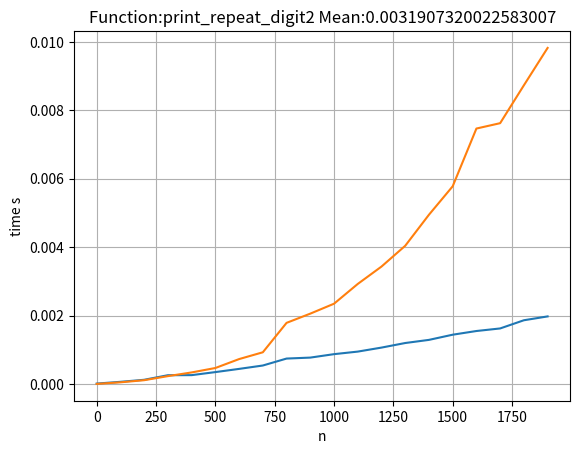

Generate this figure with matplotlib:
import time
import sys
from functools import wraps
from statistics import mean

import matplotlib.pyplot as plt

time_dict = {}


def timer(func):
    @wraps(func)
    def inner(*args, **kwargs):
        start = time.time()
        func(*args, **kwargs)
        runtime = time.time() - start

        if not func.__name__ in time_dict:
            time_dict[func.__name__] = {}

        time_dict[func.__name__][args[0]] = runtime

    return inner


@timer
# способ 1
def print_repeat_digit(n: int) -> None:
    pass
    for i in range(n+1):
        print(str(i) * i, end="--\n\n\n")


@timer
# способ 2
def print_repeat_digit2(n: int) -> None:
    res = [str(m) * m for m in range(n+1)]
    print("".join(res))


if __name__ == '__main__':
    funcs = [print_repeat_digit, print_repeat_digit2]

    for i in range(0, 2000, 100):
        for func in funcs:
            func(i)

    for k, v in time_dict.items():

        labels = sorted(time_dict[k].keys())
        value = sorted(time_dict[k].values())
        res_sum = mean(value)

        plt.title(f"Function:{k} Mean:{res_sum}")
        plt.xlabel('n')
        plt.ylabel('time s')
        plt.plot(labels, value)
        plt.grid(True)
        plt.show()
